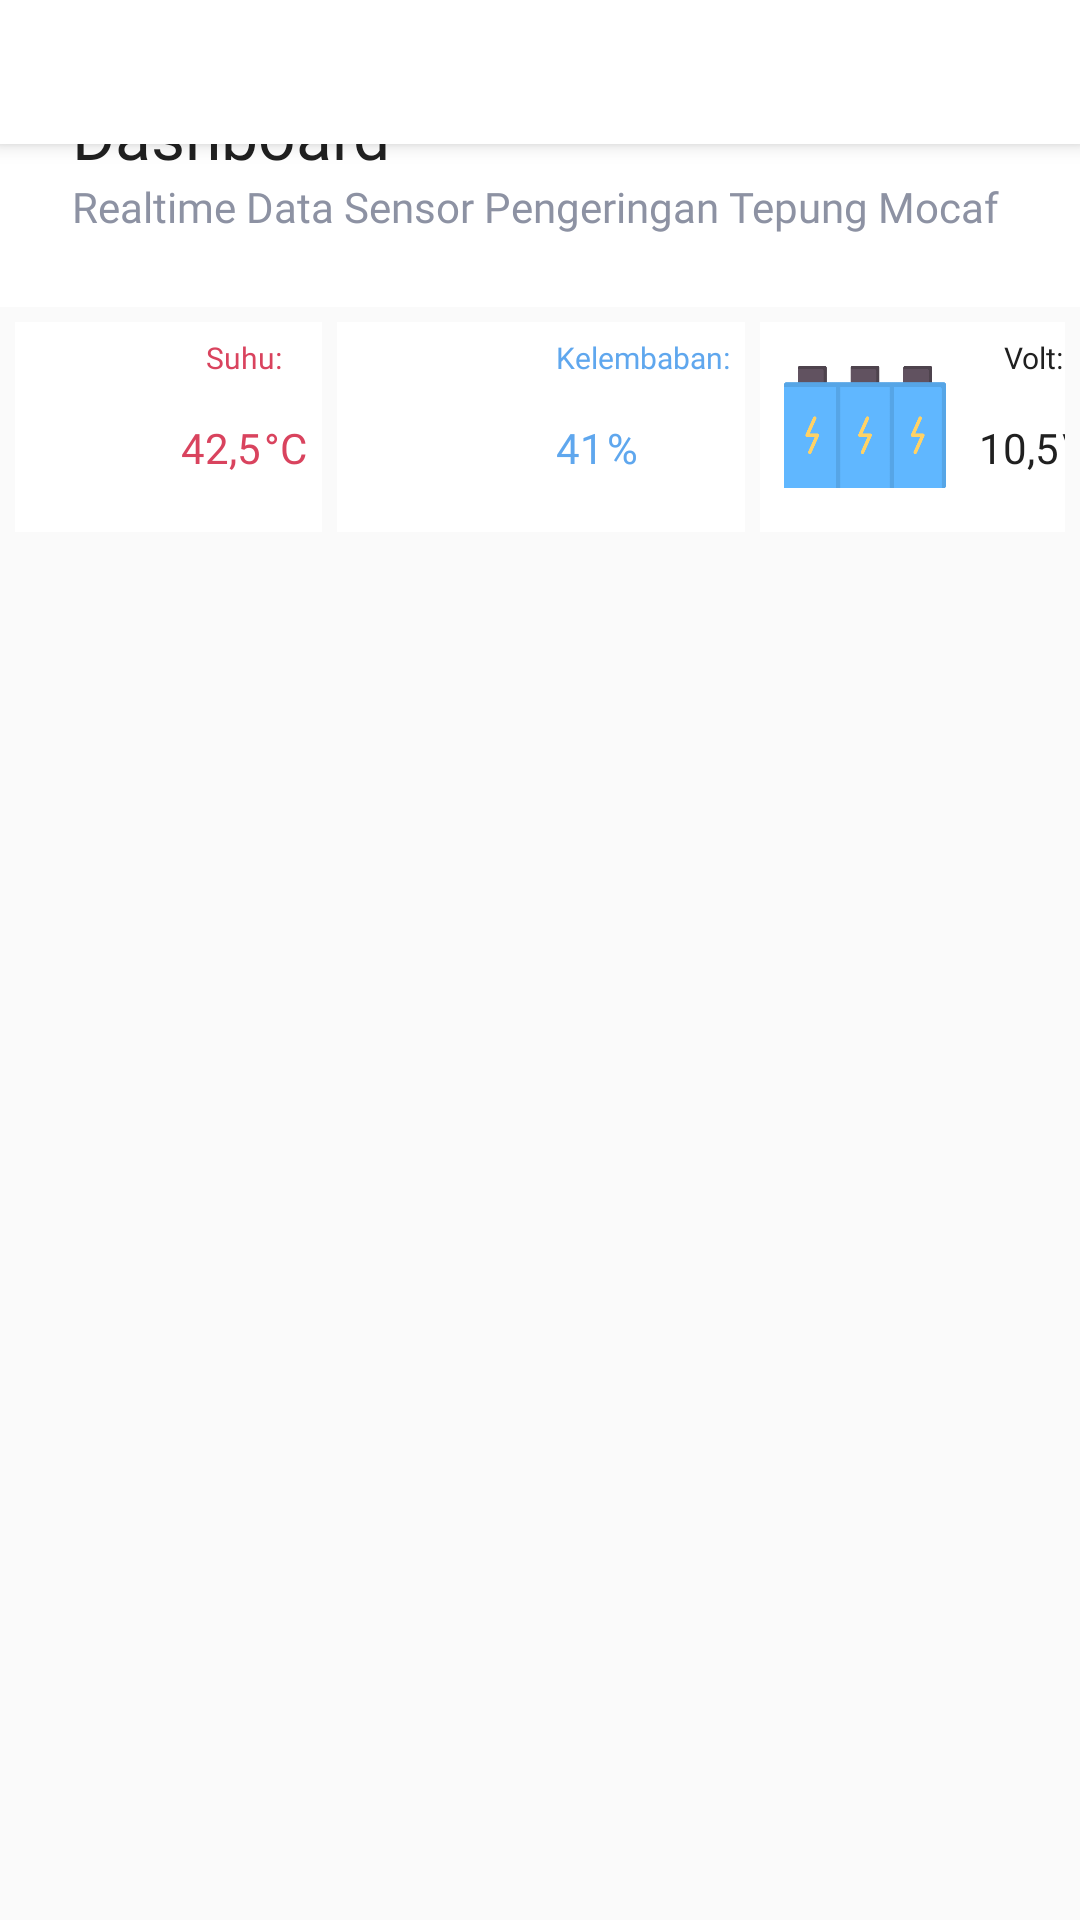

Layout XML and referenced resources for this Android screen:
<!-- AndroidManifest.xml: application theme Theme.Design.Light.NoActionBar -->
<!-- res/layout/fragment_home.xml -->
<?xml version="1.0" encoding="utf-8"?>
<androidx.constraintlayout.widget.ConstraintLayout xmlns:android="http://schemas.android.com/apk/res/android"
    xmlns:app="http://schemas.android.com/apk/res-auto"
    xmlns:tools="http://schemas.android.com/tools"
    android:layout_width="match_parent"
    android:layout_height="match_parent"
    android:orientation="vertical"
    tools:context=".ui.home.HomeFragment">

    <androidx.constraintlayout.widget.ConstraintLayout
        android:id="@+id/constraintLayout"
        android:layout_width="match_parent"
        android:layout_height="wrap_content"
        android:background="#FFF"
        app:layout_constraintEnd_toEndOf="parent"
        app:layout_constraintStart_toStartOf="parent"
        app:layout_constraintTop_toTopOf="parent">

        <TextView
            android:id="@+id/tvTitle"
            style="@style/TextView.PoppinsNormal22sp020202"
            android:layout_width="wrap_content"
            android:layout_height="wrap_content"
            android:layout_marginStart="24dp"
            android:layout_marginTop="30dp"
            android:text="Dashboard"
            app:layout_constraintStart_toStartOf="parent"
            app:layout_constraintTop_toTopOf="parent" />

        <TextView
            android:id="@+id/tvSubtitle"
            style="@style/TextView.PoppinsNormal14sp8D92A3"
            android:layout_width="wrap_content"
            android:layout_height="wrap_content"
            android:layout_marginStart="24dp"
            android:layout_marginBottom="24dp"
            android:text="Realtime Data Sensor Pengeringan Tepung Mocaf"
            app:layout_constraintBottom_toBottomOf="parent"
            app:layout_constraintStart_toStartOf="parent"
            app:layout_constraintTop_toBottomOf="@id/tvTitle" />

    </androidx.constraintlayout.widget.ConstraintLayout>

    <TableLayout
        android:id="@+id/tableLayout"
        android:layout_width="match_parent"
        android:layout_height="wrap_content"
        app:layout_constraintEnd_toEndOf="parent"
        app:layout_constraintStart_toStartOf="parent"
        app:layout_constraintTop_toBottomOf="@+id/constraintLayout">

        <TableRow
            android:gravity="center"
            android:padding="5dp">

            <androidx.constraintlayout.widget.ConstraintLayout
                android:layout_width="match_parent"
                android:layout_height="match_parent"
                android:layout_marginEnd="5dp"
                android:background="#fff"
                android:padding="5dp">

                <ImageView
                    android:id="@+id/imageViewTemp"
                    android:layout_width="60dp"
                    android:layout_height="60dp"
                    android:scaleType="centerCrop"
                    android:src="@drawable/thermometer"
                    app:layout_constraintBottom_toBottomOf="parent"
                    app:layout_constraintStart_toStartOf="parent"
                    app:layout_constraintTop_toTopOf="parent" />

                <TextView
                    android:id="@+id/tvTemp"
                    style="@style/TextView.PoppinsNormal14spD9435E"
                    android:layout_width="wrap_content"
                    android:layout_height="wrap_content"
                    android:paddingStart="8dp"
                    android:paddingEnd="1dp"
                    android:text="42,5"
                    app:layout_constraintBottom_toBottomOf="parent"
                    app:layout_constraintStart_toEndOf="@+id/imageViewTemp"
                    app:layout_constraintTop_toBottomOf="@+id/textViewTemp" />

                <TextView
                    android:id="@+id/tvTempCel"
                    style="@style/TextView.PoppinsNormal14spD9435E"
                    android:layout_width="wrap_content"
                    android:layout_height="wrap_content"
                    android:text="°C"
                    app:layout_constraintBottom_toBottomOf="parent"
                    app:layout_constraintStart_toEndOf="@+id/tvTemp"
                    app:layout_constraintTop_toBottomOf="@+id/textViewTemp" />

                <TextView
                    android:id="@+id/textViewTemp"
                    style="@style/TextView.PoppinsNormal10spD9435E"
                    android:layout_width="wrap_content"
                    android:layout_height="wrap_content"
                    android:paddingStart="8dp"
                    android:text="Suhu:"
                    app:layout_constraintEnd_toEndOf="parent"
                    app:layout_constraintStart_toEndOf="@+id/imageViewTemp"
                    app:layout_constraintTop_toTopOf="parent" />
            </androidx.constraintlayout.widget.ConstraintLayout>

            <androidx.constraintlayout.widget.ConstraintLayout
                android:layout_width="match_parent"
                android:layout_height="match_parent"
                android:layout_marginEnd="5dp"
                android:background="#fff"
                android:padding="5dp">

                <ImageView
                    android:id="@+id/imageView"
                    android:layout_width="60dp"
                    android:layout_height="60dp"
                    android:scaleType="centerCrop"
                    android:src="@drawable/humidity1"
                    app:layout_constraintBottom_toBottomOf="parent"
                    app:layout_constraintStart_toStartOf="parent"
                    app:layout_constraintTop_toTopOf="@+id/textView" />

                <TextView
                    android:id="@+id/tvHum"
                    style="@style/TextView.PoppinsNormal14sp5fa7ee"
                    android:layout_width="wrap_content"
                    android:layout_height="wrap_content"
                    android:paddingStart="8dp"
                    android:paddingEnd="1dp"
                    android:text="41"
                    app:layout_constraintBottom_toBottomOf="parent"
                    app:layout_constraintStart_toEndOf="@+id/imageView"
                    app:layout_constraintTop_toBottomOf="@+id/textView" />

                <TextView
                    android:id="@+id/tvHumPercent"
                    style="@style/TextView.PoppinsNormal14sp5fa7ee"
                    android:layout_width="wrap_content"
                    android:layout_height="wrap_content"
                    android:text="%"
                    app:layout_constraintBottom_toBottomOf="parent"
                    app:layout_constraintStart_toEndOf="@+id/tvHum"
                    app:layout_constraintTop_toBottomOf="@+id/textView" />

                <TextView
                    android:id="@+id/textView"
                    style="@style/TextView.PoppinsNormal10sp5fa7ee"
                    android:layout_width="wrap_content"
                    android:layout_height="wrap_content"
                    android:paddingStart="8dp"
                    android:text="Kelembaban:"
                    app:layout_constraintEnd_toEndOf="parent"
                    app:layout_constraintStart_toEndOf="@+id/imageView"
                    app:layout_constraintTop_toTopOf="parent" />
            </androidx.constraintlayout.widget.ConstraintLayout>

            <androidx.constraintlayout.widget.ConstraintLayout
                android:layout_width="match_parent"
                android:layout_height="match_parent"
                android:layout_marginEnd="5dp"
                android:background="#fff"
                android:padding="5dp">

                <ImageView
                    android:id="@+id/imageViewVolt"
                    android:layout_width="60dp"
                    android:layout_height="60dp"
                    android:scaleType="centerCrop"
                    android:src="@drawable/energystorage"
                    app:layout_constraintBottom_toBottomOf="parent"
                    app:layout_constraintStart_toStartOf="parent"
                    app:layout_constraintTop_toTopOf="parent" />

                <TextView
                    android:id="@+id/tvVolt"
                    style="@style/TextView.PoppinsNormal14sp202020"
                    android:layout_width="wrap_content"
                    android:layout_height="wrap_content"
                    android:paddingStart="8dp"
                    android:paddingEnd="1dp"
                    android:text="10,5"
                    app:layout_constraintBottom_toBottomOf="parent"
                    app:layout_constraintStart_toEndOf="@+id/imageViewVolt"
                    app:layout_constraintTop_toBottomOf="@+id/textViewVolt" />

                <TextView
                    android:id="@+id/tvVoltV"
                    style="@style/TextView.PoppinsNormal14sp202020"
                    android:layout_width="wrap_content"
                    android:layout_height="wrap_content"
                    android:text="V"
                    app:layout_constraintBottom_toBottomOf="parent"
                    app:layout_constraintStart_toEndOf="@+id/tvVolt"
                    app:layout_constraintTop_toBottomOf="@+id/textViewVolt" />

                <TextView
                    android:id="@+id/textViewVolt"
                    style="@style/TextView.PoppinsNormal10sp202020"
                    android:layout_width="wrap_content"
                    android:layout_height="wrap_content"
                    android:paddingStart="8dp"
                    android:text="Volt:"
                    app:layout_constraintEnd_toEndOf="parent"
                    app:layout_constraintStart_toEndOf="@+id/imageViewVolt"
                    app:layout_constraintTop_toTopOf="parent" />
            </androidx.constraintlayout.widget.ConstraintLayout>
        </TableRow>


    </TableLayout>

    <androidx.coordinatorlayout.widget.CoordinatorLayout
        android:layout_width="match_parent"
        android:layout_height="match_parent"
        android:theme="@style/AppTheme.AppBarOverlay">

        <com.google.android.material.appbar.AppBarLayout
            android:layout_width="match_parent"
            android:layout_height="wrap_content"
            android:background="#FFF"
            android:theme="@style/AppTheme.AppBarOverlay">

            <com.google.android.material.tabs.TabLayout
                android:id="@+id/tabLayout"
                android:layout_width="match_parent"
                android:layout_height="wrap_content"
                android:background="#FFF"
                app:tabIndicatorColor="#020202"
                app:tabIndicatorFullWidth="false"
                app:tabMode="scrollable"
                app:tabSelectedTextColor="#020202"
                app:tabTextAppearance="@style/Tab" />

        </com.google.android.material.appbar.AppBarLayout>

        <androidx.viewpager.widget.ViewPager
            android:id="@+id/viewPager"
            android:layout_width="match_parent"
            android:layout_height="match_parent"
            app:layout_behavior="com.google.android.material.appbar.AppBarLayout$ScrollingViewBehavior" />

    </androidx.coordinatorlayout.widget.CoordinatorLayout>
</androidx.constraintlayout.widget.ConstraintLayout>
<!-- resources referenced by this layout -->
<resources>
  <!-- drawable energystorage: png bitmap (drawable, 6066 bytes) -->
  <style name="AppTheme.AppBarOverlay" parent="ThemeOverlay.AppCompat.Dark.ActionBar">
  
      </style>
  <style name="Tab">
          <item name="android:fontFamily">@font/poppins</item>
          <item name="android:textColor">#8D92A3</item>
          <item name="android:textSize">14sp</item>
          <item name="android:textAllCaps">false</item>
          <item name="android:gravity">left</item>
      </style>
  <style name="TextView.PoppinsNormal10sp202020">
          <item name="android:fontFamily">@font/poppins</item>
          <item name="android:textColor">#202020</item>
          <item name="android:textSize">10sp</item>
      </style>
  <style name="TextView.PoppinsNormal10sp5fa7ee">
          <item name="android:fontFamily">@font/poppins</item>
          <item name="android:textColor">#5fa7ee</item>
          <item name="android:textSize">10sp</item>
      </style>
  <style name="TextView.PoppinsNormal10spD9435E">
          <item name="android:fontFamily">@font/poppins</item>
          <item name="android:textColor">#D9435E</item>
          <item name="android:textSize">10sp</item>
      </style>
  <style name="TextView.PoppinsNormal14sp202020">
          <item name="android:fontFamily">@font/poppins</item>
          <item name="android:textColor">#202020</item>
          <item name="android:textSize">14sp</item>
      </style>
  <style name="TextView.PoppinsNormal14sp5fa7ee">
          <item name="android:fontFamily">@font/poppins</item>
          <item name="android:textColor">#5fa7ee</item>
          <item name="android:textSize">14sp</item>
      </style>
  <style name="TextView.PoppinsNormal14sp8D92A3">
          <item name="android:fontFamily">@font/poppins</item>
          <item name="android:textColor">#8D92A3</item>
          <item name="android:textSize">14sp</item>
      </style>
  <style name="TextView.PoppinsNormal14spD9435E">
          <item name="android:fontFamily">@font/poppins</item>
          <item name="android:textColor">#D9435E</item>
          <item name="android:textSize">14sp</item>
      </style>
  <style name="TextView.PoppinsNormal22sp020202">
          <item name="android:fontFamily">@font/poppins</item>
          <item name="android:textColor">#202020</item>
          <item name="android:textSize">22sp</item>
      </style>
</resources>
